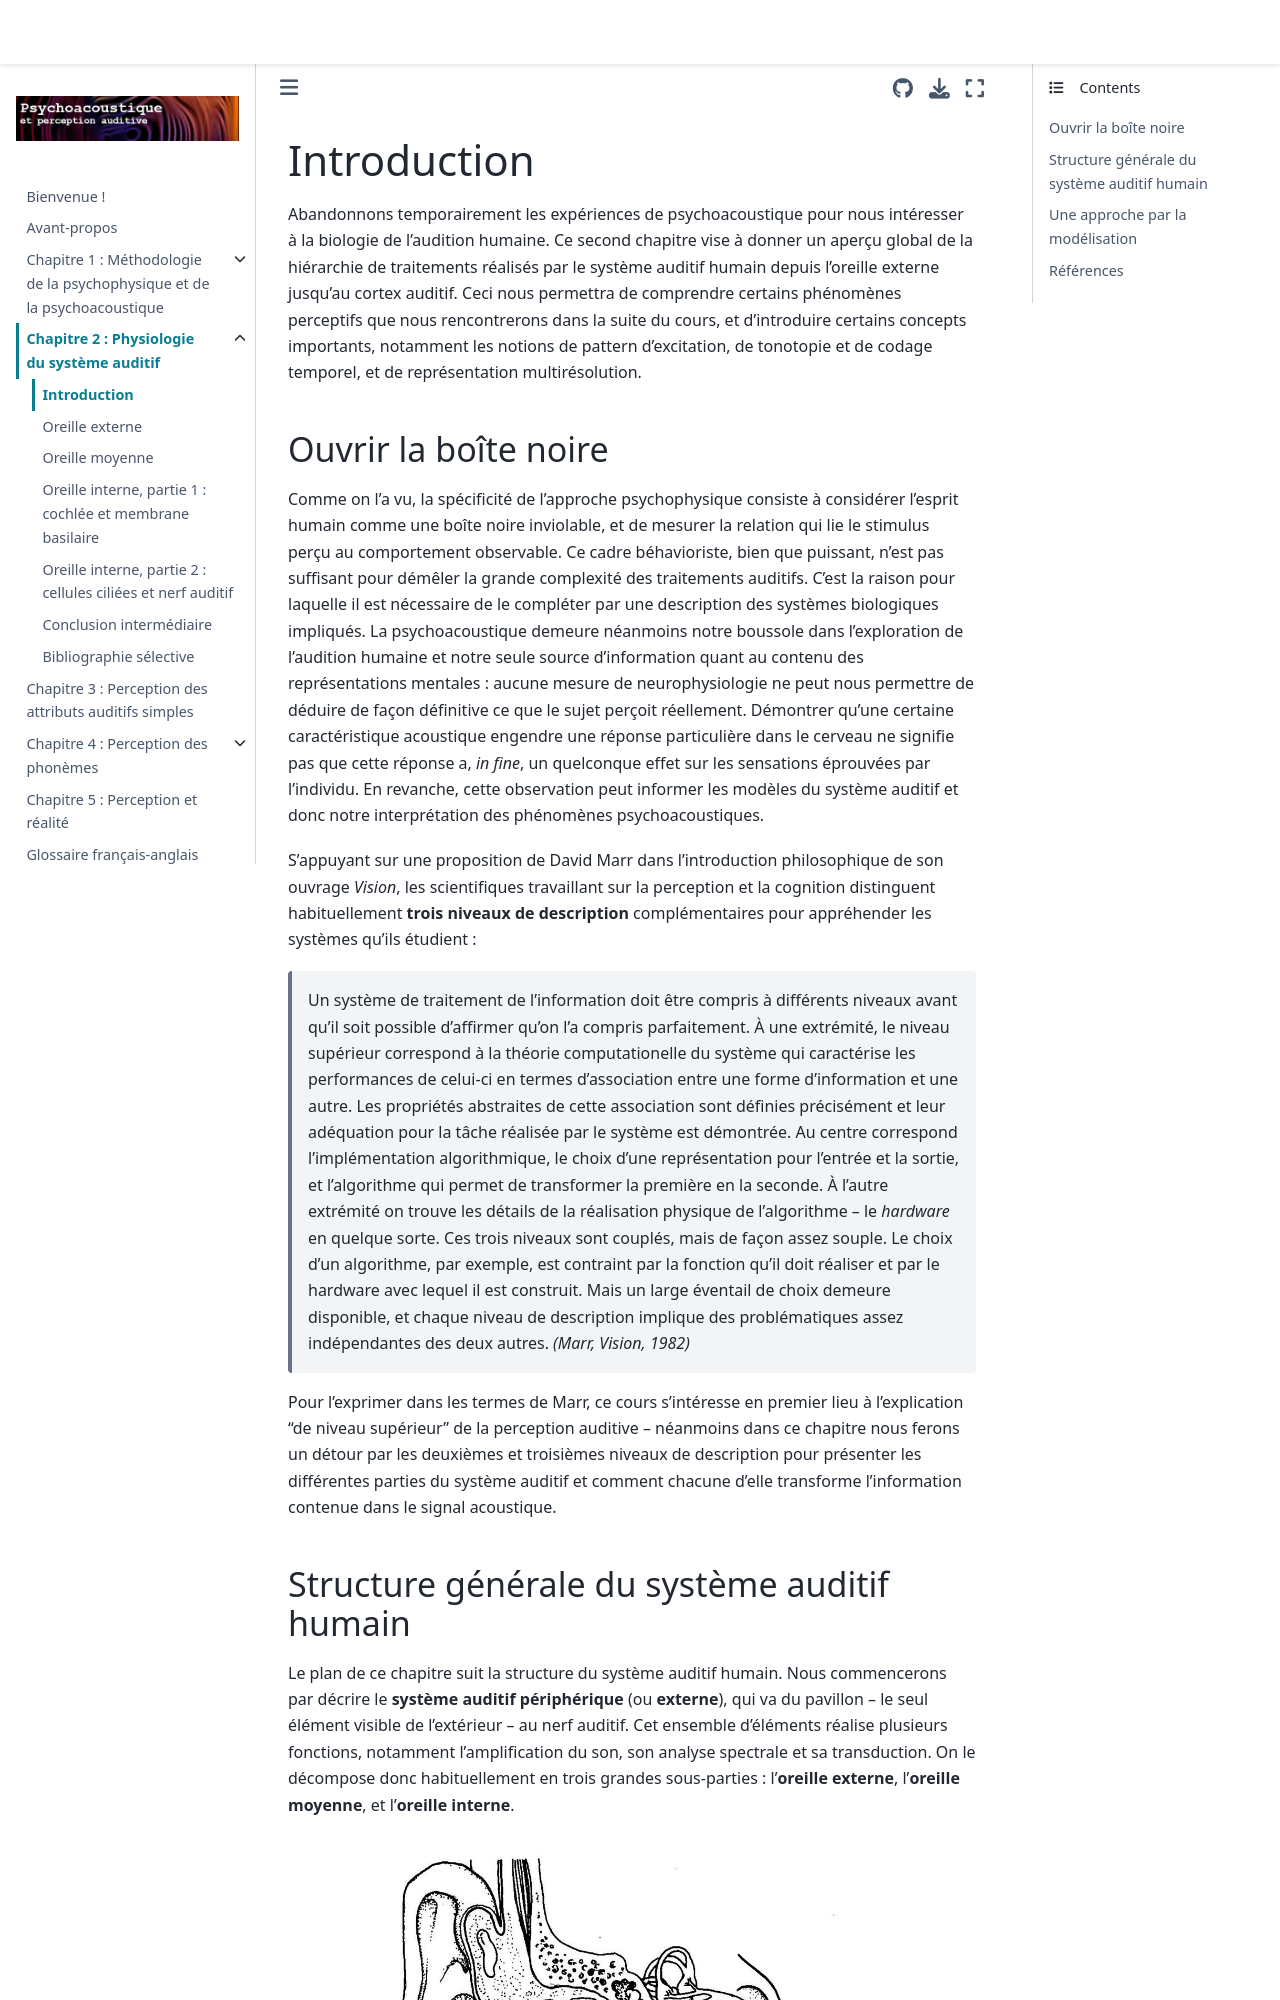

repository: LeoVarnet/psychoac-manuel-fr · page: systeme_auditif/Introduction.html · generator: jekyll


# Introduction

Abandonnons temporairement les expériences de psychoacoustique pour nous intéresser à la biologie de l'audition humaine. Ce second chapitre vise à donner un aperçu global de la hiérarchie de traitements réalisés par le système auditif humain depuis l'oreille externe jusqu'au cortex auditif. Ceci nous permettra de comprendre certains phénomènes perceptifs que nous rencontrerons dans la suite du cours, et d'introduire certains concepts importants, notamment les notions de pattern d'excitation, de tonotopie et de codage temporel, et de représentation multirésolution.
